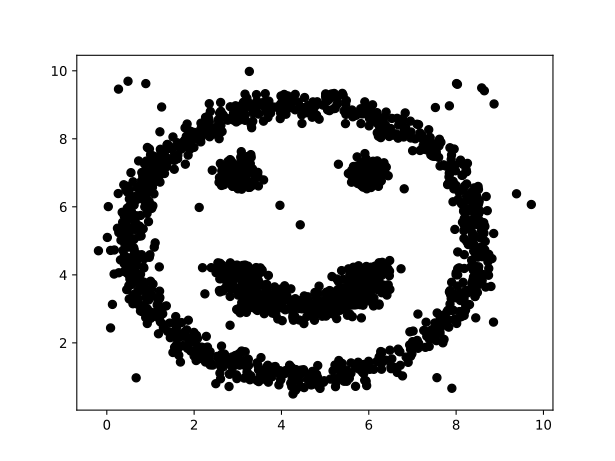

Source data for this figure (header and first rows):
x, y, label
3.055, 6.889, left_eye
3.166, 4.288, smile
2.995, 6.849, left_eye
6.153, 6.973, right_eye
0.3523, 5.839, head
3.186, 3.055, noise
2.693, 7.159, left_eye
3.119, 3.339, smile
5.949, 6.724, right_eye
3.024, 8.733, head
3.099, 3.883, smile
3.011, 4.254, smile
2.633, 7.061, left_eye
4.519, 0.6845, head
8.359, 5.963, head
8.507, 4.149, head
7.23, 7.692, head
5.555, 3.407, smile
8.172, 2.952, head
6.529, 8.599, head
6.237, 1.582, head
2.864, 7.032, left_eye
4.386, 9.081, head
2.689, 7.192, left_eye
4.683, 0.7623, head
8.856, 2.611, noise
0.5534, 6.317, head
1.379, 7.823, head
6.302, 8.522, head
2.945, 1.63, head
5.69, 3.987, smile
3.475, 1.207, head
4.145, 9.262, head
0.4658, 6.604, head
2.415, 7.076, left_eye
3.549, 4.084, smile
2.995, 7.006, left_eye
6.033, 3.223, smile
2.959, 6.885, left_eye
2.98, 7.135, left_eye
1.075, 6.718, head
3.103, 7.08, left_eye
2.874, 4.233, smile
2.659, 6.854, left_eye
3.209, 9.195, head
5.893, 7.257, right_eye
7.975, 3.442, head
1.152, 7.087, head
1.9, 7.872, head
3.199, 3.526, smile
1.613, 7.885, head
6.173, 4.001, smile
3.988, 3.031, smile
0.7282, 6.263, head
6.902, 1.428, head
3.467, 4.014, smile
8.314, 5.368, head
2.591, 1.111, head
5.842, 7, right_eye
7.511, 2.585, head
... 1,790 more rows
